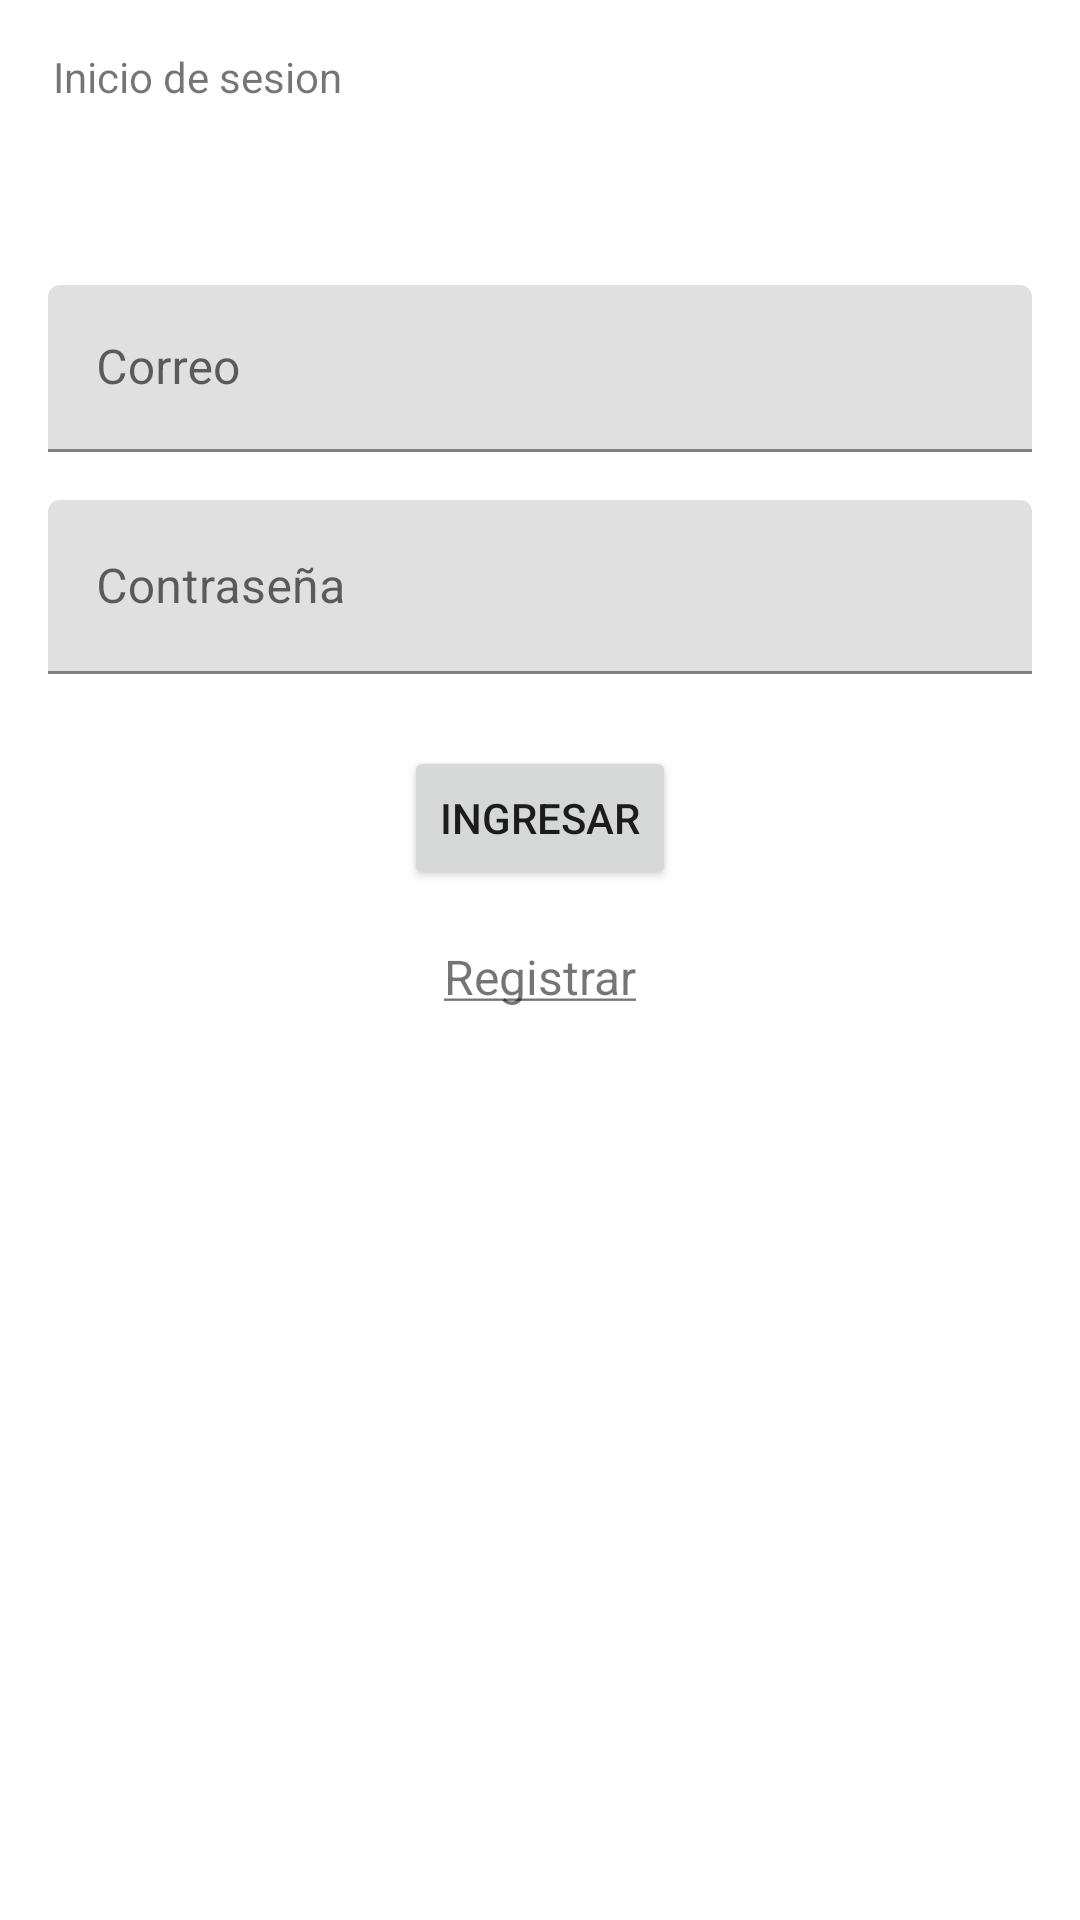

Here is an Android app screen rendered from its layout file. Give the layout XML and the strings, colors and styles it references.
<!-- AndroidManifest.xml: application theme Theme.TrukcManager -->
<!-- res/layout/fragment_ingresar.xml -->
<?xml version="1.0" encoding="utf-8"?>
<androidx.constraintlayout.widget.ConstraintLayout xmlns:android="http://schemas.android.com/apk/res/android"
    xmlns:app="http://schemas.android.com/apk/res-auto"
    xmlns:tools="http://schemas.android.com/tools"
    android:id="@+id/linearLayout"
    android:layout_width="match_parent"

    android:layout_height="match_parent"
    tools:context=".ui.ingresar.ingresarFragment">

    <TextView
        android:id="@+id/text_login"
        android:layout_width="325dp"
        android:layout_height="47dp"
        android:layout_marginTop="16dp"
        android:text="@string/text_login"
        app:layout_constraintEnd_toEndOf="parent"
        app:layout_constraintStart_toStartOf="parent"
        app:layout_constraintTop_toTopOf="parent" />

    <com.google.android.material.textfield.TextInputLayout
        android:id="@+id/textInputLayout"
        android:layout_width="0dp"
        android:layout_height="wrap_content"
        android:layout_marginStart="16dp"
        android:layout_marginTop="32dp"
        android:layout_marginEnd="16dp"
        app:layout_constraintEnd_toEndOf="parent"
        app:layout_constraintHorizontal_bias="0.0"
        app:layout_constraintStart_toStartOf="parent"
        app:layout_constraintTop_toBottomOf="@+id/text_login">

        <com.google.android.material.textfield.TextInputEditText
            android:id="@+id/intext_email"
            android:layout_width="match_parent"
            android:layout_height="match_parent"
            android:hint="Correo"
            android:inputType="textEmailAddress" />
    </com.google.android.material.textfield.TextInputLayout>

    <com.google.android.material.textfield.TextInputLayout
        android:id="@+id/text_pass"
        android:layout_width="0dp"
        android:layout_height="58dp"
        android:layout_marginStart="16dp"
        android:layout_marginTop="16dp"
        android:layout_marginEnd="16dp"
        app:layout_constraintEnd_toEndOf="parent"
        app:layout_constraintStart_toStartOf="parent"
        app:layout_constraintTop_toBottomOf="@+id/textInputLayout">

        <com.google.android.material.textfield.TextInputEditText
            android:id="@+id/intext_pass"
            android:layout_width="match_parent"
            android:layout_height="match_parent"
            android:hint="Contraseña"
            android:inputType="textPassword" />
    </com.google.android.material.textfield.TextInputLayout>

    <Button
        android:id="@+id/button"
        android:layout_width="wrap_content"
        android:layout_height="wrap_content"
        android:layout_marginTop="24dp"
        android:text="@string/button_in"
        android:textColor="@color/primary_1"
        app:layout_constraintEnd_toEndOf="parent"
        app:layout_constraintStart_toStartOf="parent"
        app:layout_constraintTop_toBottomOf="@+id/text_pass" />

    <TextView
        android:id="@+id/textNewU"
        android:layout_width="wrap_content"
        android:layout_height="wrap_content"
        android:layout_marginStart="177dp"
        android:layout_marginTop="18dp"
        android:layout_marginEnd="177dp"
        android:text="@string/nuevo_register"
        android:textSize="16sp"
        app:layout_constraintEnd_toEndOf="parent"
        app:layout_constraintStart_toStartOf="parent"
        app:layout_constraintTop_toBottomOf="@+id/button" />

</androidx.constraintlayout.widget.ConstraintLayout>
<!-- resources referenced by this layout -->
<resources>
  <string name="button_in">ingresar</string>
  <string name="nuevo_register"><u>Registrar</u></string>
  <string name="text_login">"Inicio de sesion "</string>
  <style name="Theme.TrukcManager" parent="Theme.MaterialComponents.DayNight.DarkActionBar">
          
          <item name="colorPrimary">@color/accent_1</item>
          <item name="colorPrimaryVariant">@color/primary_1</item>
          <item name="colorOnPrimary">@color/primary_dark_1</item>
          
          <item name="colorSecondary">@color/accent_1</item>
          <item name="colorSecondaryVariant">@color/primary_text</item>
          <item name="colorOnSecondary">@color/secondary_text</item>
          
          <item name="android:statusBarColor" tools:targetApi="l">?attr/colorPrimaryVariant</item>
          
      </style>
</resources>
